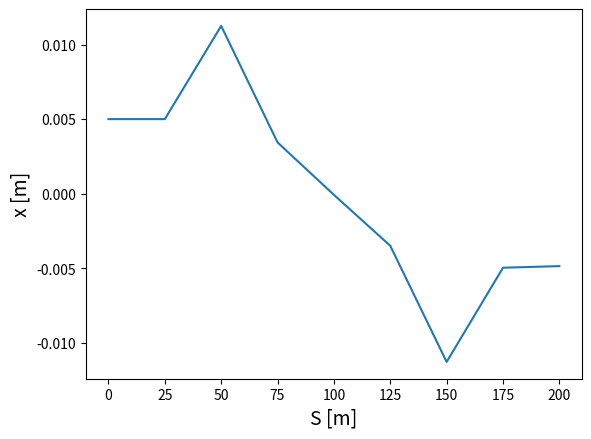
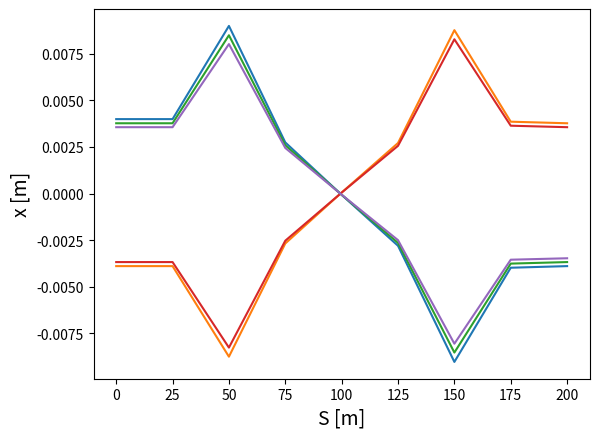
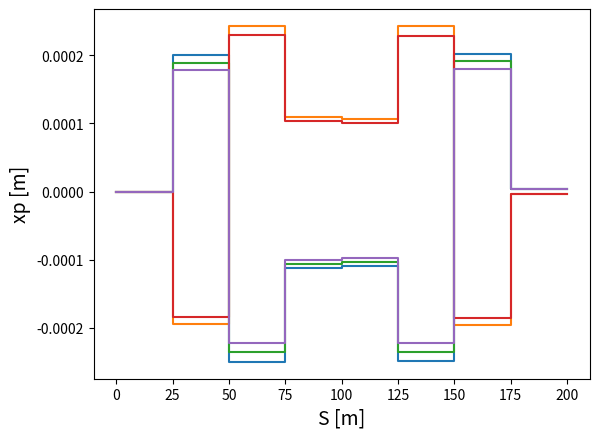

Source code (Python) for these figures, in order:
# Importing math library
import numpy as np

#Defining some variables
#These will be used later
F1       = 20 # initial: 20 meters
L1       = 25  # initial: 25 meters

# Phase advance
amp = L1/(2*F1)
mu1 = 2*np.arcsin(amp)
print('mu:', np.rad2deg(mu1))

#Number of turns and half cells
N_turn1  = 1 # inital turns: 1 
N_hcell1 = 8 # inital half cells: 8

# Calclating 
nu1 = (N_hcell1*np.arcsin(L1/(2*F1)))/(2*np.pi)
print('nu:', nu1)

x1  = np.zeros((N_hcell1+1, N_turn1))
xp1 = np.zeros((N_hcell1+1, N_turn1))
s1  = np.zeros((N_hcell1+1, N_turn1))

# Initial conditions
x1[0,0]  = 5e-3 # initial x displacement: 5 mm
xp1[0,0] = 0    # initial xp: 0
s1[0,0]  = 0    # initial s position: 0

# Tracking through matrices
for j in range(0,N_turn1):
    # Checking for turn number
    if j>0:
        x1[0,j]  = x1[-1,j-1]
        xp1[0,j] = xp1[-1,j-1]
        s1[0,j]  = 0
    for i in range(0,N_hcell1):

            # Stability condition
            q1 = ((-1)**(i+2))*(1/F1)
            # Calculating x 
            x1[i+1,j]  = x1[i,j] + L1*xp1[i,j]
            # Calculating x prime
            xp1[i+1,j] = xp1[i,j] + (x1[i,j]+xp1[i,j]*L1)*q1 
            # Calculating 
            s1[i+1,j]  = s1[i,j] + L1 
            
# Importing plotting library
import matplotlib
from matplotlib import pyplot as plt
#Setting resolution of plot (changes size too)
matplotlib.rcParams['figure.dpi'] = 100

# Plotting the data
print('max x value in plot:', max(x1[:,0]), 'm')
for p in range(0,N_turn1):
    plt.plot(s1[:,p],x1[:,p], '-', markersize=1)
plt.ylabel('x [m]', size=14)
plt.xlabel('S [m]', size=14)
plt.show()

#Defining some variables
#These will be used later
F2  = 20  #
L2  = 25  # meters

# Phase advance
amp2 = L2/(2*F2)
mu2  = 2*np.arcsin(amp2)
print('mu:', np.rad2deg(mu2))

#Number of turns and half cells
N_turn2  = 5
N_hcell2 = 16

# Calclating 
nu2 = (N_hcell2*np.arcsin(L2/(2*F2)))/(2*np.pi)
print('nu:', nu2)

# Making data holders
x2  = np.zeros((N_hcell2, N_turn2))
xp2 = np.zeros((N_hcell2, N_turn2))
s2  = np.zeros((N_hcell2, N_turn2))

# Initial conditions
x2[0,0]  = 0.004 # initial x position: 4 mm
xp2[0,0] = 0
s2[0,0]  = 0

# Tracking through matrices
for j in range(0,N_turn2):
    # Checking for turn number
    if j>0:
        x2[0,j] = x2[-1,j-1]
    for i in range(0,N_hcell2-1):
        #Accounting for drift
        z = i+1
        zm = z%2
        if zm==1:
            q2 = 0
            d2 = L2
        else:
            q2 = ((-1)**((i+3)/2))*(1/F2)
            d2 = 0

        # Calculating x 
        x2[i+1,j]  = x2[i,j] + d2*xp2[i,j]
        # Calculating x prime
        xp2[i+1,j] = xp2[i,j] + (x2[i,j]+xp2[i,j]*d2)*q2
        # Calculating 
        s2[i+1,j]  = s2[i,j] + d2

#Setting resolution of plot (changes size too)
matplotlib.rcParams['figure.dpi'] = 100

# Plotting the data
print('x values in plot:\n', x2)
for p2 in range(0,N_turn2):
    plt.plot(s2[:,p2],x2[:,p2], '-', markersize=1)
plt.ylabel('x [m]', size=14)
plt.xlabel('S [m]', size=14)
plt.show()
# Phase space
plt.plot(s2,xp2, '-', markersize=1)
plt.ylabel('xp [m]', size=14)
plt.xlabel('S [m]', size=14)
plt.show()

#Importing the libraries we need
import numpy as np

#Defining some variables
#These will be used later
F3       = 20  #
L3       = 25  # meters
# Locations of the quads
z1       = 10
z2       = 14
z3       = 16
#Number of turns and half cells
N_turn3  = 1
N_hcell3 = 20

#Angles in radians(?)
theta_1 = 0.05
theta_2 = 0
theta_3 = 0

# Calclating 
nu3 = (N_hcell3*np.arcsin(L3/(2*F3)))/(2*np.pi)

x3  = np.zeros((N_hcell3,N_turn3))
xp3 = np.zeros((N_hcell3, N_turn3))
s3  = np.zeros((N_hcell3, N_turn3))

# Initial conditions
x3[0,0]  = 5
xp3[0,0] = 0

# Tracking through matrices
for j in range(0,N_turn3):
    for i in range(0,N_hcell3-1):
            # ...
            q3 = (-1**(i+1))*(1/F3)
            # Calculating x 
            x3[i+1,j]  = x3[i,j] + L3*xp3[i,j]
            # Calculating x prime
            xp3[i+1,j] = xp3[i,j] + (x3[i,j]+xp3[i,j]*L3)*q3 + theta_1*(z2-1) + theta_2*(z2-1) + theta_3*(z3-1)
            # Calculating 
            s3[i+1,j]  = s3[i,j] + L3 

# Corretors 
